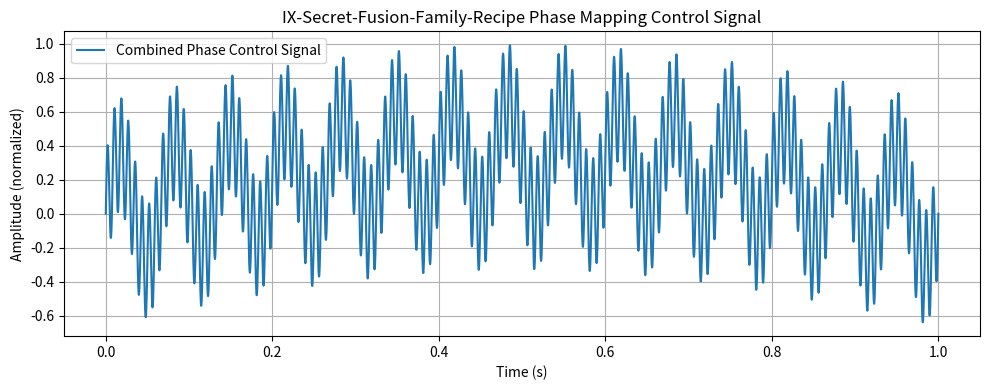

Source code (Python):
"""
phase_mapping_controller.py

Module implementing phase control logic based on IX-Secret-Fusion-Family-Recipe
energy phase mapping principles: primary, secondary, tertiary phase layering.

[redacted]
Date: July 2025
"""

import numpy as np

class PhaseMappingController:
    def __init__(self):
        """
        Initialize phase frequencies and parameters.
        """
        self.primary_frequency = 120.0  # Hz — Tesla harmonic base
        self.secondary_frequency = 15.0  # Hz — Gankyil rotational balance
        self.tertiary_frequency = 0.5    # Hz — Tri-alpha plasma convergence

    def generate_phase_signal(self, time_array):
        """
        Generate combined phase signal from primary, secondary, and tertiary phases.

        :param time_array: numpy array of time points.
        :return: numpy array of combined phase control signal.
        """
        primary_wave = np.sin(2 * np.pi * self.primary_frequency * time_array)
        secondary_wave = np.sin(2 * np.pi * self.secondary_frequency * time_array)
        tertiary_wave = np.sin(2 * np.pi * self.tertiary_frequency * time_array)

        combined_signal = (primary_wave + secondary_wave + tertiary_wave) / 3
        return combined_signal

if __name__ == "__main__":
    import matplotlib.pyplot as plt

    controller = PhaseMappingController()
    t = np.linspace(0, 1, 5000)
    signal = controller.generate_phase_signal(t)

    plt.figure(figsize=(10, 4))
    plt.plot(t, signal, label="Combined Phase Control Signal")
    plt.xlabel("Time (s)")
    plt.ylabel("Amplitude (normalized)")
    plt.title("IX-Secret-Fusion-Family-Recipe Phase Mapping Control Signal")
    plt.grid(True)
    plt.legend()
    plt.tight_layout()
    plt.show()
